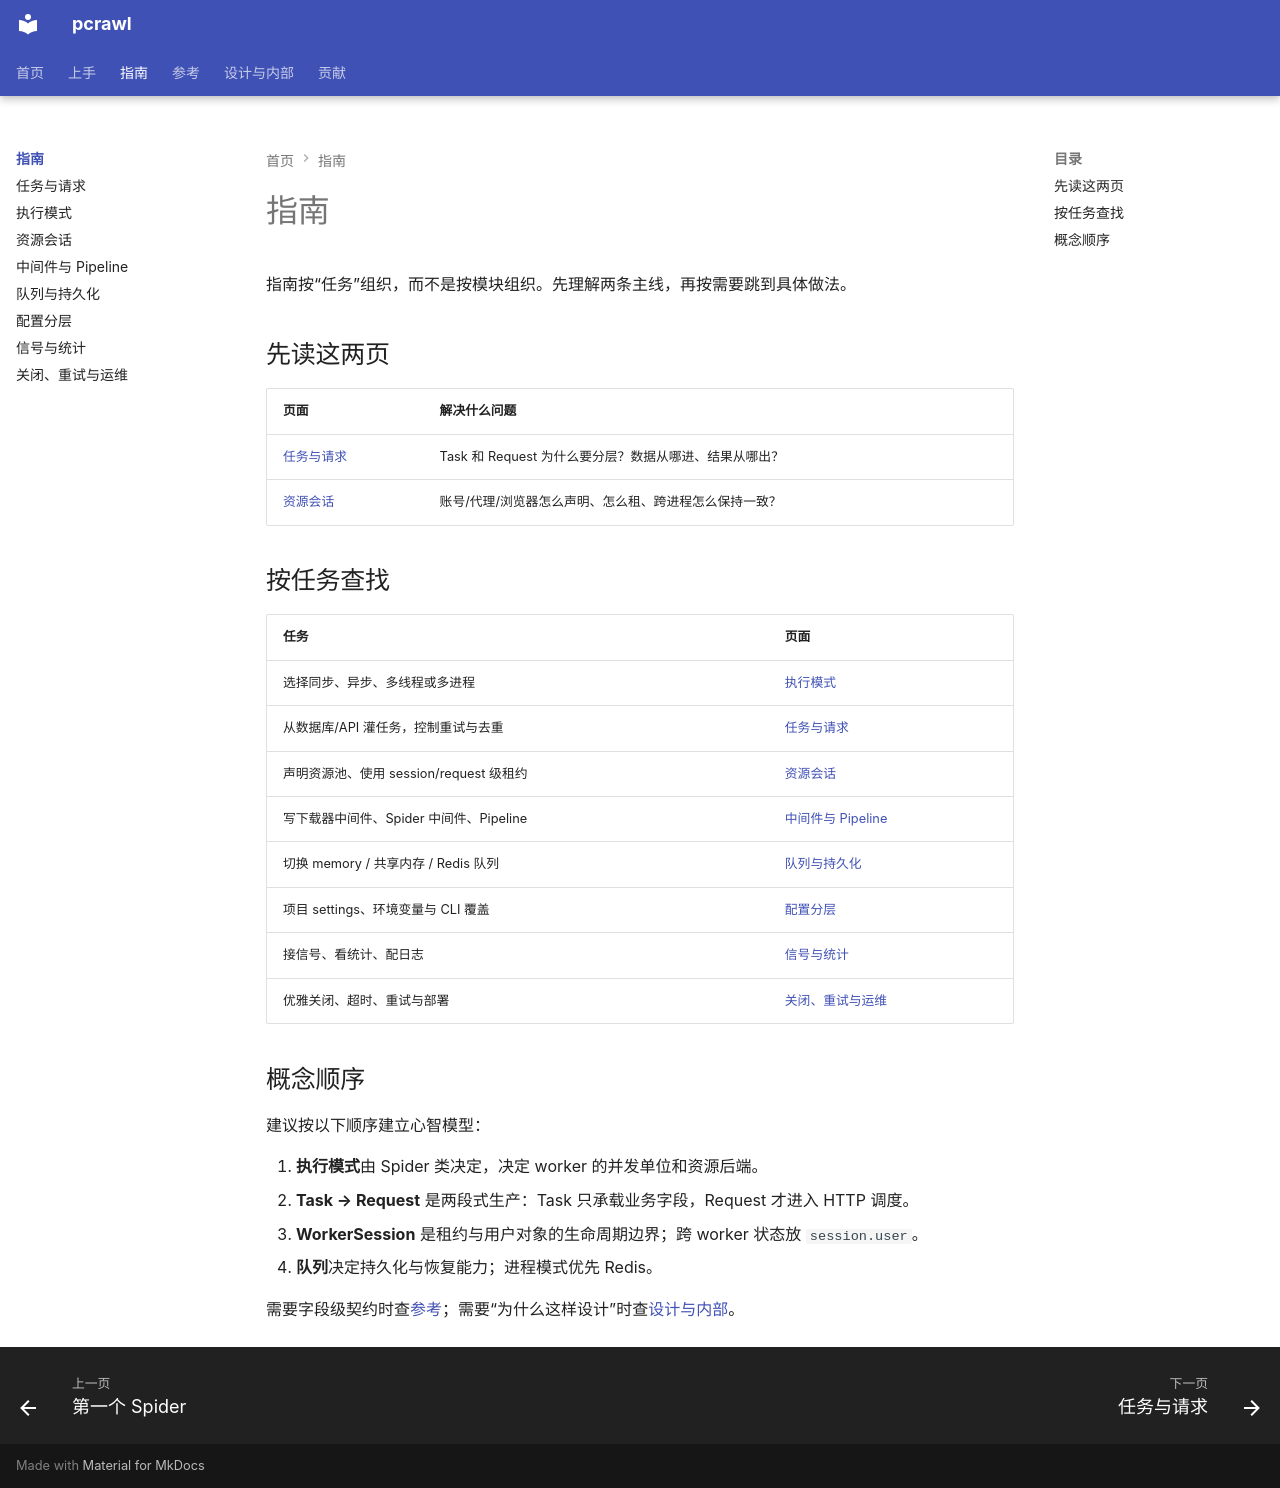

repository: kusen-alpha/pcrawl · page: guides/index.html · generator: mkdocs

# 指南

指南按“任务”组织，而不是按模块组织。先理解两条主线，再按需要跳到具体做法。

## 先读这两页

| 页面 | 解决什么问题 |
| --- | --- |
| [任务与请求](tasks-and-requests.md) | Task 和 Request 为什么要分层？数据从哪进、结果从哪出？ |
| [资源会话](resources.md) | 账号/代理/浏览器怎么声明、怎么租、跨进程怎么保持一致？ |

## 按任务查找

| 任务 | 页面 |
| --- | --- |
| 选择同步、异步、多线程或多进程 | [执行模式](execution-modes.md) |
| 从数据库/API 灌任务，控制重试与去重 | [任务与请求](tasks-and-requests.md) |
| 声明资源池、使用 session/request 级租约 | [资源会话](resources.md) |
| 写下载器中间件、Spider 中间件、Pipeline | [中间件与 Pipeline](components.md) |
| 切换 memory / 共享内存 / Redis 队列 | [队列与持久化](queues.md) |
| 项目 settings、环境变量与 CLI 覆盖 | [配置分层](configuration.md) |
| 接信号、看统计、配日志 | [信号与统计](observability.md) |
| 优雅关闭、超时、重试与部署 | [关闭、重试与运维](operations.md) |

## 概念顺序

建议按以下顺序建立心智模型：

1. **执行模式**由 Spider 类决定，决定 worker 的并发单位和资源后端。
2. **Task → Request** 是两段式生产：Task 只承载业务字段，Request 才进入 HTTP 调度。
3. **WorkerSession** 是租约与用户对象的生命周期边界；跨 worker 状态放 `session.user`。
4. **队列**决定持久化与恢复能力；进程模式优先 Redis。

需要字段级契约时查[参考](../reference/index.md)；需要“为什么这样设计”时查[设计与内部](../design/index.md)。
